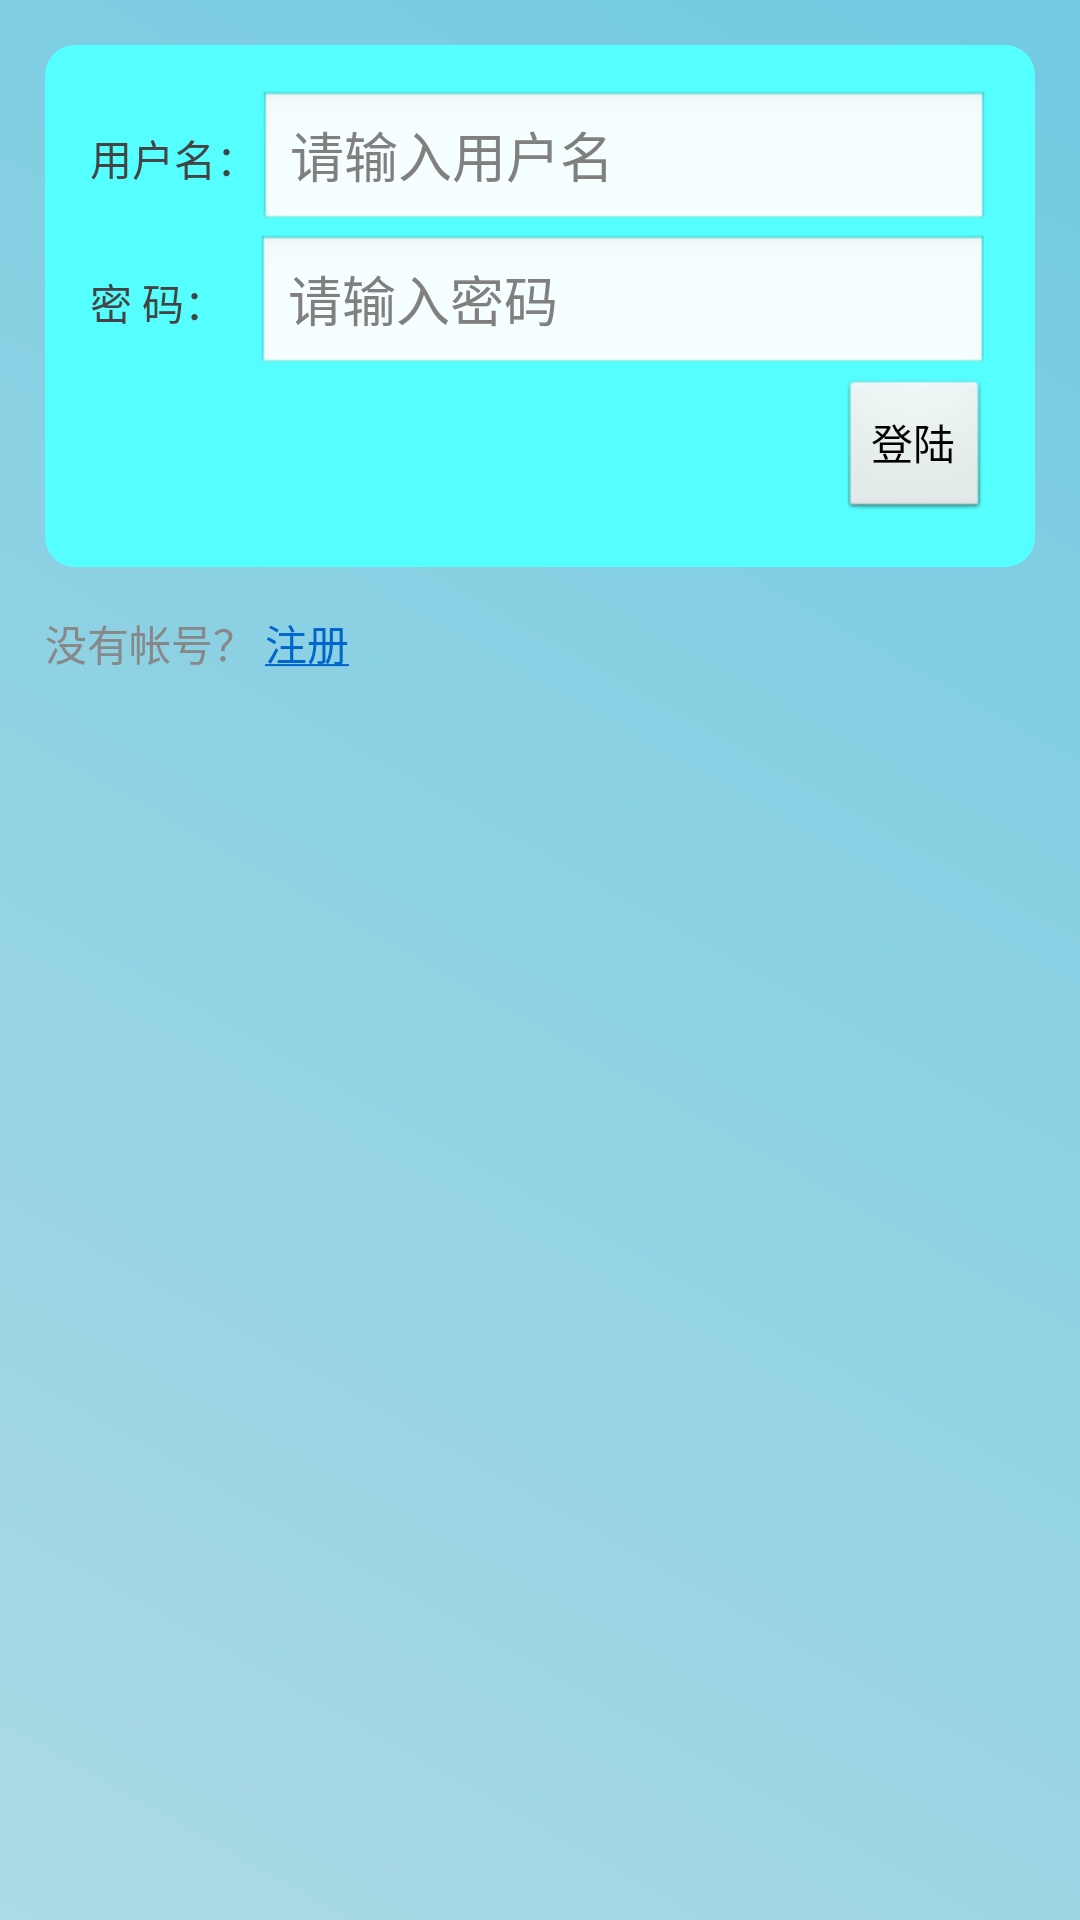

Write the Android layout XML for this screen, with the resource values it uses.
<!-- AndroidManifest.xml: application theme AppTheme -->
<!-- res/layout/avtivity_login.xml -->
<LinearLayout xmlns:android="http://schemas.android.com/apk/res/android"
    android:layout_width="fill_parent"
    android:layout_height="fill_parent"
    android:background="@drawable/background_login"
    android:orientation="vertical" >

    <RelativeLayout
        android:layout_width="match_parent"
        android:layout_height="wrap_content"
        android:layout_margin="15dip"
        android:alpha="1"
        android:background="@drawable/background_login_div"
        android:padding="15dip" >

        <LinearLayout
            android:id="@+id/linearlayout1"
            android:layout_width="match_parent"
            android:layout_height="wrap_content"
            android:orientation="horizontal" >

            <TextView
                style="@style/normalText"
                android:layout_width="wrap_content"
                android:layout_height="wrap_content"
                android:text="@string/login_label_username" />

            <EditText
                android:id="@+id/user_name"
                android:layout_width="match_parent"
                android:layout_height="wrap_content"
                android:hint="请输入用户名"
                android:inputType="text"
                android:singleLine="true" />
        </LinearLayout>

        <LinearLayout
            android:id="@+id/linearlayout2"
            android:layout_width="match_parent"
            android:layout_height="wrap_content"
            android:layout_below="@id/linearlayout1"
            android:orientation="horizontal" >

            <TextView
                style="@style/normalText"
                android:layout_width="wrap_content"
                android:layout_height="wrap_content"
                android:text="@string/login_label_password" />

            <EditText              
                android:id="@+id/user_password"
                android:layout_marginLeft="10dp"
                android:layout_width="match_parent"
                android:layout_height="wrap_content"
                android:hint="请输入密码"
                android:inputType="textPassword"
                android:password="true"
                android:singleLine="true" />
        </LinearLayout>

        <Button
            android:id="@+id/signin_button"
            android:layout_width="wrap_content"
            android:layout_height="wrap_content"
            android:layout_alignRight="@id/linearlayout2"
            android:layout_below="@id/linearlayout2"
            android:text="@string/login_label_signin" />
    </RelativeLayout>

   

    <TextView
        android:id="@+id/register_link"
        android:layout_width="wrap_content"
        android:layout_height="wrap_content"
        android:layout_marginLeft="15dp"
        android:text="@string/login_register_link"
        android:textColor="#888"
        android:textColorLink="#FF0066CC" />

</LinearLayout>
<!-- resources referenced by this layout -->
<resources>
  <!-- drawable background_login (drawable-mdpi) -->
  <?xml version="1.0" encoding="UTF-8"?>
  
  <shape xmlns:android="http://schemas.android.com/apk/res/android">
    <gradient 
      android:startColor="#FFACDAE5"
      android:endColor="#FF72CAE1"
      android:angle="45"
    />
  </shape>
  <!-- drawable background_login_div (drawable-mdpi) -->
  <?xml version="1.0" encoding="UTF-8"?>
  
  <shape xmlns:android="http://schemas.android.com/apk/res/android">
    <solid android:color="#55FFFF" />
    
    <corners android:topLeftRadius="10dp" android:topRightRadius="10dp"
      android:bottomRightRadius="10dp" android:bottomLeftRadius="10dp"/>
  </shape>
  <string name="login_label_password">密     码：</string>
  <string name="login_label_signin">登陆</string>
  <string name="login_label_username">用户名：</string>
  <string name="login_register_link">没有帐号？ <a href="#" mce_href="#">注册</a></string>
  <style name="normalText" parent="@android:style/TextAppearance">  
         <item name="android:textColor">#444</item>  
          <item name="android:textSize">14sp</item>  
  </style>
  <style name="AppTheme" parent="AppBaseTheme">
          
      </style>
  <style name="AppBaseTheme" parent="android:Theme.Light">
          
      </style>
</resources>
